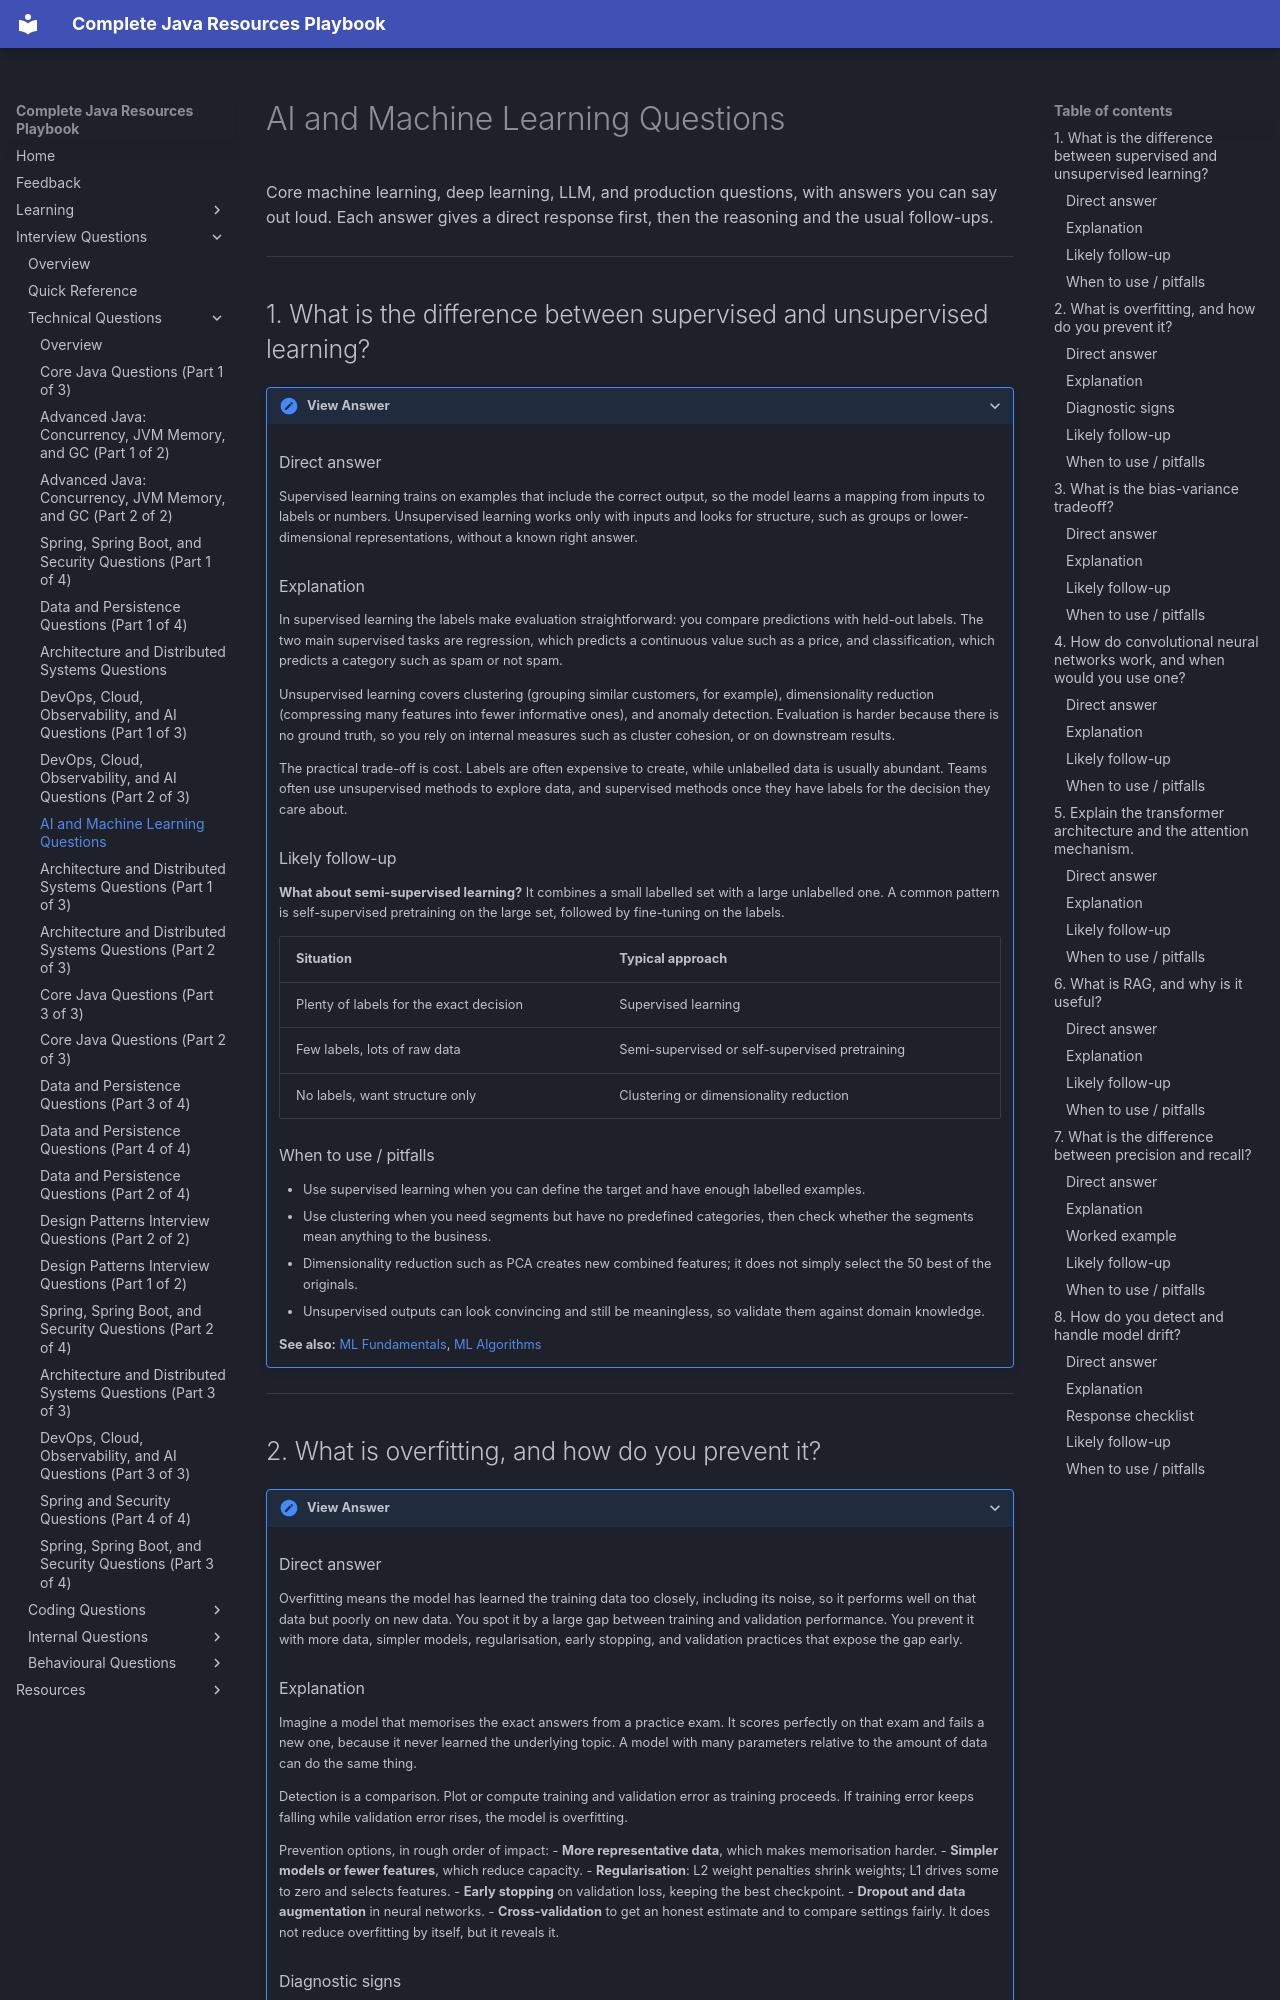

repository: AthiraMohan14/Complete-Java-Resource-PlayBook · page: interview-questions/technical/ai-and-machine-learning/index.html · generator: mkdocs

# AI and Machine Learning Questions

Core machine learning, deep learning, LLM, and production questions, with answers you can say out loud. Each answer gives a direct response first, then the reasoning and the usual follow-ups.

---

## 1. What is the difference between supervised and unsupervised learning?

<details markdown="1">
<summary>View Answer</summary>

### Direct answer
Supervised learning trains on examples that include the correct output, so the model learns a mapping from inputs to labels or numbers. Unsupervised learning works only with inputs and looks for structure, such as groups or lower-dimensional representations, without a known right answer.

### Explanation
In supervised learning the labels make evaluation straightforward: you compare predictions with held-out labels. The two main supervised tasks are regression, which predicts a continuous value such as a price, and classification, which predicts a category such as spam or not spam.

Unsupervised learning covers clustering (grouping similar customers, for example), dimensionality reduction (compressing many features into fewer informative ones), and anomaly detection. Evaluation is harder because there is no ground truth, so you rely on internal measures such as cluster cohesion, or on downstream results.

The practical trade-off is cost. Labels are often expensive to create, while unlabelled data is usually abundant. Teams often use unsupervised methods to explore data, and supervised methods once they have labels for the decision they care about.

### Likely follow-up
**What about semi-supervised learning?** It combines a small labelled set with a large unlabelled one. A common pattern is self-supervised pretraining on the large set, followed by fine-tuning on the labels.

| Situation | Typical approach |
|---|---|
| Plenty of labels for the exact decision | Supervised learning |
| Few labels, lots of raw data | Semi-supervised or self-supervised pretraining |
| No labels, want structure only | Clustering or dimensionality reduction |

### When to use / pitfalls
- Use supervised learning when you can define the target and have enough labelled examples.
- Use clustering when you need segments but have no predefined categories, then check whether the segments mean anything to the business.
- Dimensionality reduction such as PCA creates new combined features; it does not simply select the 50 best of the originals.
- Unsupervised outputs can look convincing and still be meaningless, so validate them against domain knowledge.

**See also:** [ML Fundamentals](../../learning/ai-machine-learning/ml-fundamentals.md), [ML Algorithms](../../learning/ai-machine-learning/ml-algorithms.md)

</details>

---

## 2. What is overfitting, and how do you prevent it?

<details markdown="1">
<summary>View Answer</summary>

### Direct answer
Overfitting means the model has learned the training data too closely, including its noise, so it performs well on that data but poorly on new data. You spot it by a large gap between training and validation performance. You prevent it with more data, simpler models, regularisation, early stopping, and validation practices that expose the gap early.

### Explanation
Imagine a model that memorises the exact answers from a practice exam. It scores perfectly on that exam and fails a new one, because it never learned the underlying topic. A model with many parameters relative to the amount of data can do the same thing.

Detection is a comparison. Plot or compute training and validation error as training proceeds. If training error keeps falling while validation error rises, the model is overfitting.

Prevention options, in rough order of impact:
- **More representative data**, which makes memorisation harder.
- **Simpler models or fewer features**, which reduce capacity.
- **Regularisation**: L2 weight penalties shrink weights; L1 drives some to zero and selects features.
- **Early stopping** on validation loss, keeping the best checkpoint.
- **Dropout and data augmentation** in neural networks.
- **Cross-validation** to get an honest estimate and to compare settings fairly. It does not reduce overfitting by itself, but it reveals it.

### Diagnostic signs

| Pattern | Likely cause | First action |
|---|---|---|
| Training error low, validation error high | Overfitting | Regularise, add data, or stop earlier |
| Both errors high | Underfitting | Add capacity or better features |
| Both errors low and close | Healthy fit | Check the test set once, at the end |
